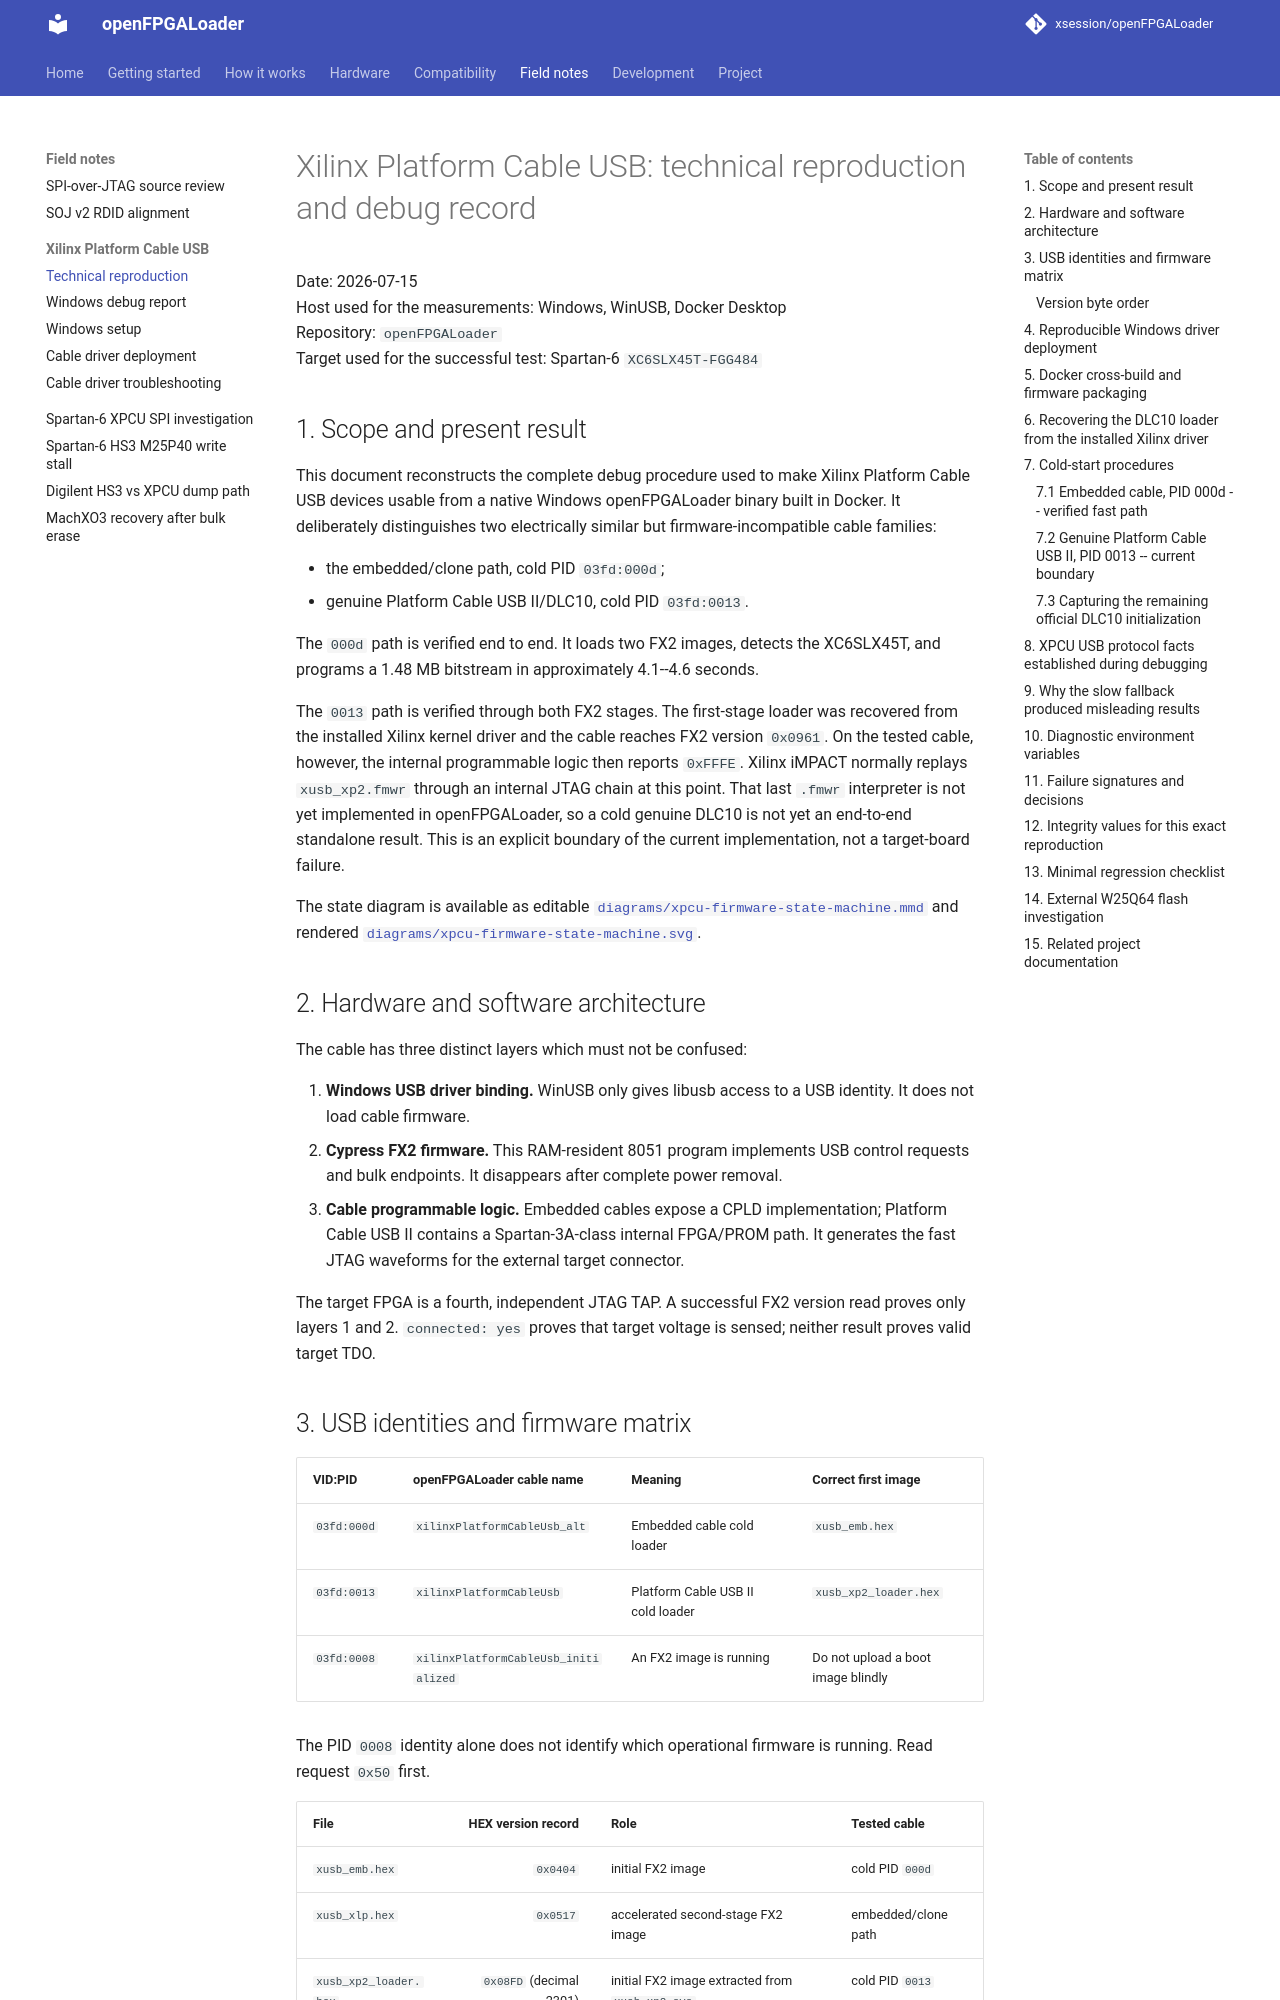

repository: xsession/openFPGALoader · page: debug/xpcu/technical-reproduction/index.html · generator: mkdocs

# Xilinx Platform Cable USB: technical reproduction and debug record

Date: 2026-07-15  
Host used for the measurements: Windows, WinUSB, Docker Desktop  
Repository: `openFPGALoader`  
Target used for the successful test: Spartan-6 `XC6SLX45T-FGG484`

## 1. Scope and present result

This document reconstructs the complete debug procedure used to make Xilinx
Platform Cable USB devices usable from a native Windows openFPGALoader binary
built in Docker. It deliberately distinguishes two electrically similar but
firmware-incompatible cable families:

- the embedded/clone path, cold PID `03fd:000d`;
- genuine Platform Cable USB II/DLC10, cold PID `03fd:0013`.

The `000d` path is verified end to end. It loads two FX2 images, detects the
XC6SLX45T, and programs a 1.48 MB bitstream in approximately 4.1--4.6 seconds.

The `0013` path is verified through both FX2 stages. The first-stage loader was
recovered from the installed Xilinx kernel driver and the cable reaches FX2
version `0x0961`. On the tested cable, however, the internal programmable logic
then reports `0xFFFE`. Xilinx iMPACT normally replays `xusb_xp2.fmwr` through an
internal JTAG chain at this point. That last `.fmwr` interpreter is not yet
implemented in openFPGALoader, so a cold genuine DLC10 is not yet an end-to-end
standalone result. This is an explicit boundary of the current implementation,
not a target-board failure.

The state diagram is available as editable
[`diagrams/xpcu-firmware-state-machine.mmd`](https://github.com/xsession/openFPGALoader/blob/master/docs/diagrams/xpcu-firmware-state-machine.mmd)
and rendered
[`diagrams/xpcu-firmware-state-machine.svg`](https://github.com/xsession/openFPGALoader/blob/master/docs/diagrams/xpcu-firmware-state-machine.svg).

## 2. Hardware and software architecture

The cable has three distinct layers which must not be confused:

1. **Windows USB driver binding.** WinUSB only gives libusb access to a USB
   identity. It does not load cable firmware.
2. **Cypress FX2 firmware.** This RAM-resident 8051 program implements USB
   control requests and bulk endpoints. It disappears after complete power
   removal.
3. **Cable programmable logic.** Embedded cables expose a CPLD implementation;
   Platform Cable USB II contains a Spartan-3A-class internal FPGA/PROM path.
   It generates the fast JTAG waveforms for the external target connector.

The target FPGA is a fourth, independent JTAG TAP. A successful FX2 version
read proves only layers 1 and 2. `connected: yes` proves that target voltage is
sensed; neither result proves valid target TDO.
